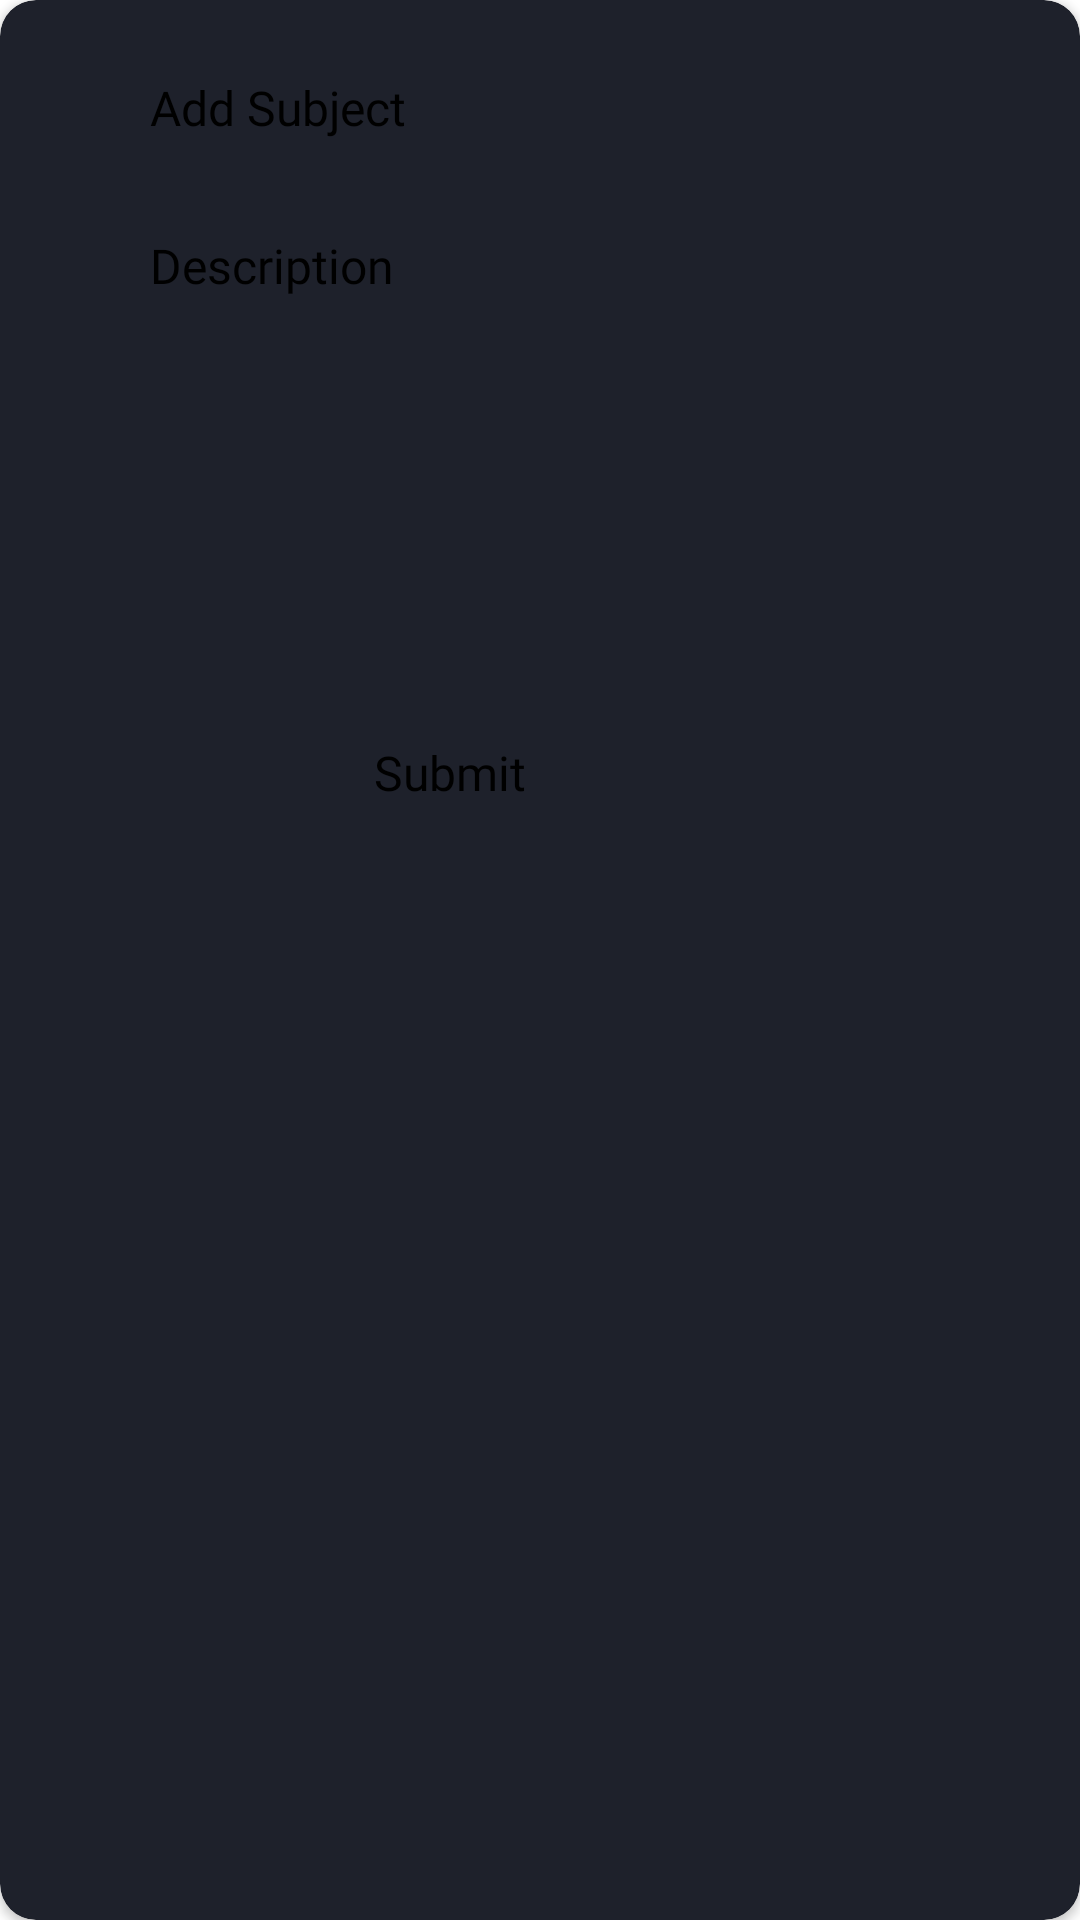

Write the Android layout XML for this screen, with the resource values it uses.
<!-- AndroidManifest.xml: application theme Theme.NalandaApp -->
<!-- res/layout/grievance_popup.xml -->
<?xml version="1.0" encoding="utf-8"?>
<androidx.cardview.widget.CardView xmlns:android="http://schemas.android.com/apk/res/android"
    xmlns:tools="http://schemas.android.com/tools"
    android:layout_width="300dp"
    android:layout_height="310dp"
    app:cardCornerRadius="12dp"
    xmlns:app="http://schemas.android.com/apk/res-auto"
    app:cardBackgroundColor="#1E212B">

    <LinearLayout
        android:layout_width="300dp"
        android:layout_height="match_parent"
        android:orientation="vertical">

        <EditText
            android:layout_width="250dp"
            android:layout_height="wrap_content"
            android:id="@+id/subjectEdt"
            android:backgroundTint="@color/white"
            android:hint="Add Subject"
            android:textSize="16sp"
            android:fontFamily="@font/poppins_regular"
            android:layout_gravity="center"
            android:textColorHint="@color/black"
            android:layout_marginTop="20dp"
            android:paddingStart="25dp"
            android:paddingEnd="15dp"
            android:paddingTop="5dp"
            android:paddingBottom="5dp"
            android:background="@drawable/no_border_curve"
            android:textColor="@color/black"/>

        <EditText
            android:layout_width="250dp"
            android:layout_height="150dp"
            android:id="@+id/descriptionEdt"
            android:backgroundTint="@color/white"
            android:hint="Description"
            android:textSize="16sp"
            android:gravity="top"
            android:fontFamily="@font/poppins_regular"
            android:layout_gravity="center"
            android:textColorHint="@color/black"
            android:layout_marginTop="20dp"
            android:paddingStart="25dp"
            android:paddingEnd="15dp"
            android:paddingTop="6dp"
            android:paddingBottom="3dp"
            android:background="@drawable/no_border_curve"
            android:textColor="@color/black"/>

        <TextView
            android:layout_width="250dp"
            android:layout_height="wrap_content"
            android:id="@+id/submitEdt"
            android:backgroundTint="#21B14A"
            android:text="Submit"
            android:textSize="16sp"
            android:layout_marginBottom="20dp"
            android:gravity="center"
            android:fontFamily="@font/poppins_semi_bold"
            android:layout_gravity="center"
            android:textColorHint="@color/black"
            android:layout_marginTop="20dp"
            android:paddingTop="5dp"
            android:paddingBottom="5dp"
            android:background="@drawable/no_border_curve"
            android:textColor="@color/black"
            tools:ignore="HardcodedText" />

    </LinearLayout>



</androidx.cardview.widget.CardView>
<!-- resources referenced by this layout -->
<resources>
  <color name="black">#FF000000</color>
  <color name="white">#FFFFFFFF</color>
  <style name="Theme.NalandaApp" parent="Theme.MaterialComponents.DayNight.NoActionBar">
          
          <item name="colorPrimary">@color/black</item>
          <item name="colorPrimaryVariant">#7CB8E7</item>
          <item name="colorOnPrimary">@color/white</item>
          
          <item name="colorSecondary">@color/different_black</item>
          <item name="colorSecondaryVariant">@color/different_black</item>
          <item name="colorOnSecondary">@color/different_black</item>
          
          <item name="android:statusBarColor" tools:targetApi="l">?attr/colorPrimaryVariant</item>
          
      </style>
  <color name="different_black">#212121</color>
</resources>
